6-way image classification set "data" from GitHub (SasandinieJayarathna/WeddingLens); label vocabulary: boho chic, garden floral, luxury glamour, minimalist modern, rustic barn, traditional classic.

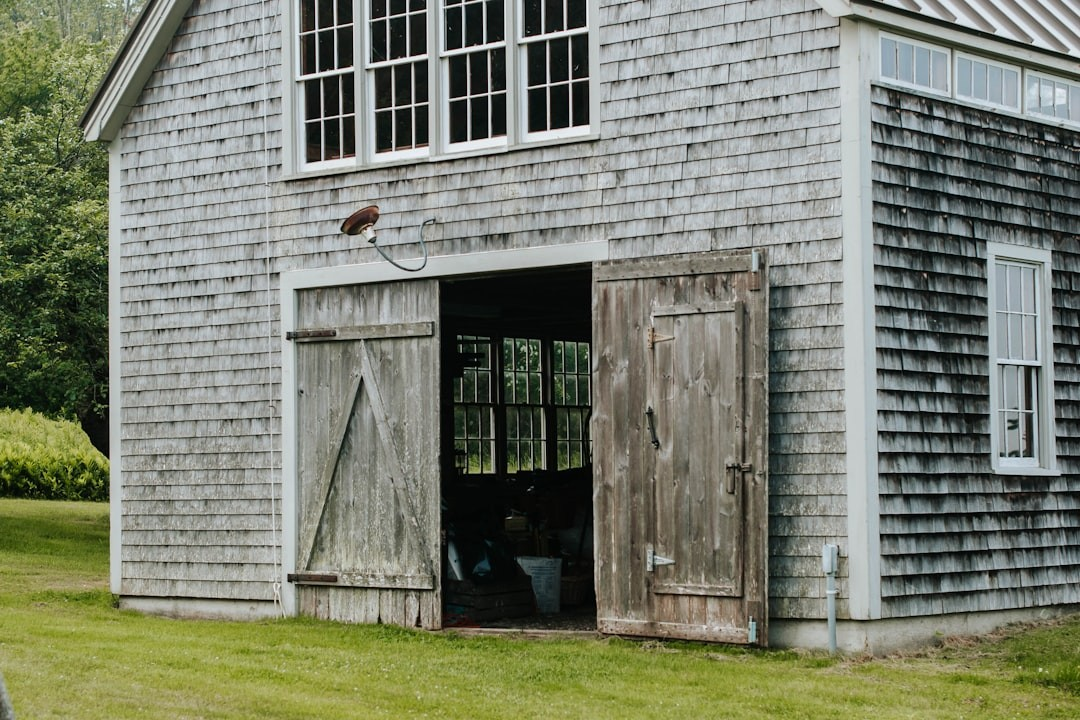
Label: rustic barn

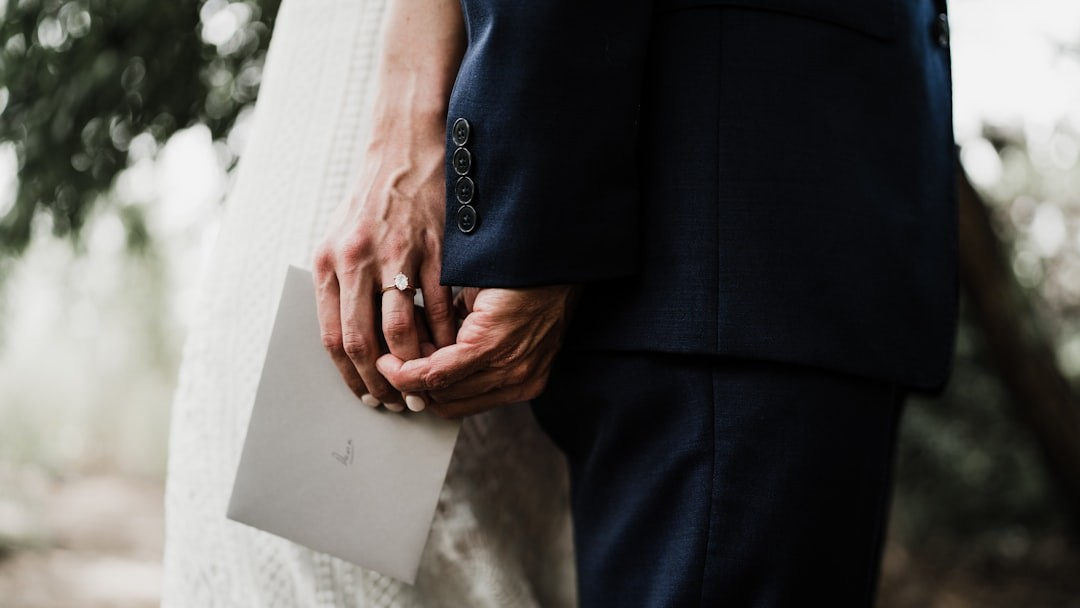
Label: boho chic

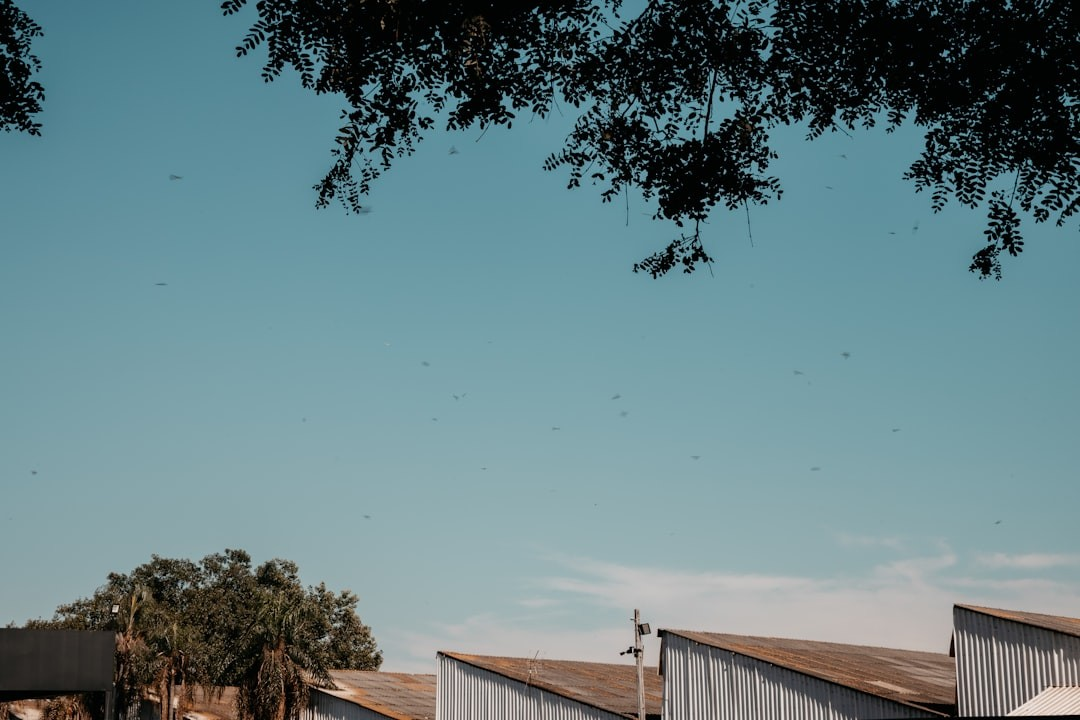
Label: rustic barn

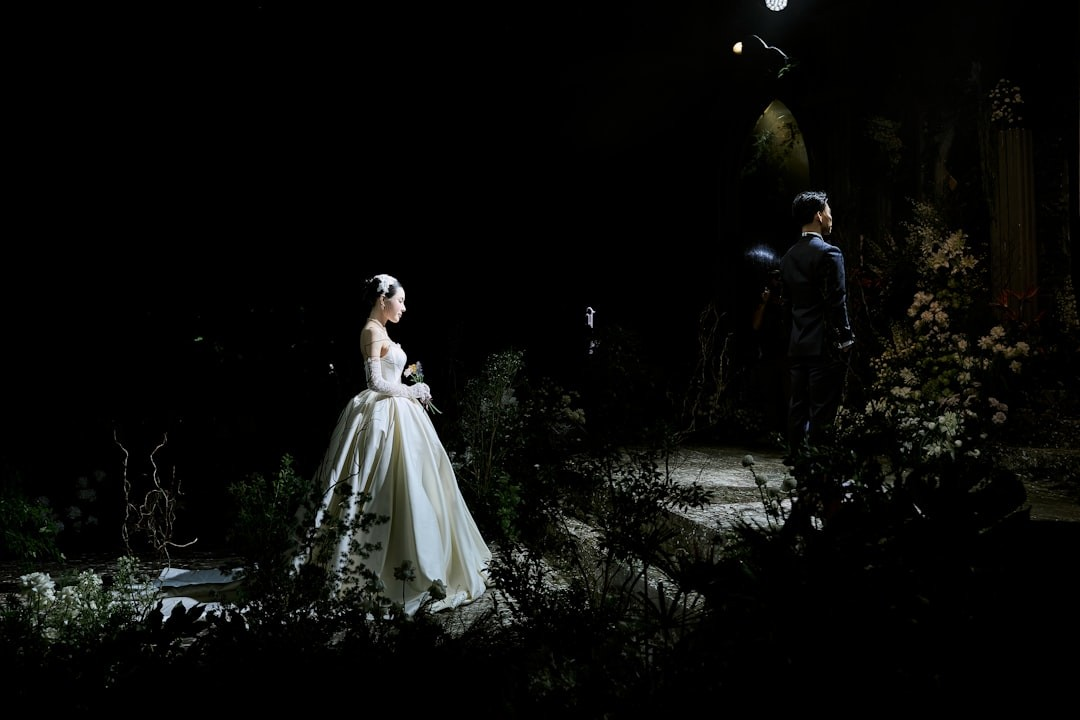
Label: luxury glamour

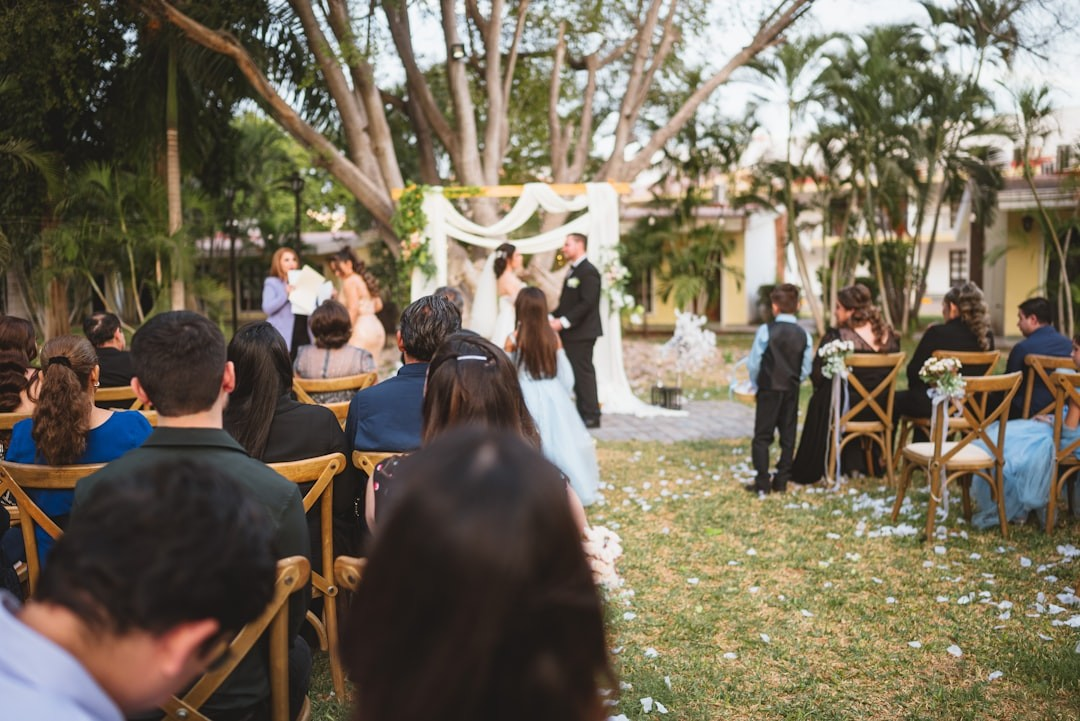
Label: garden floral

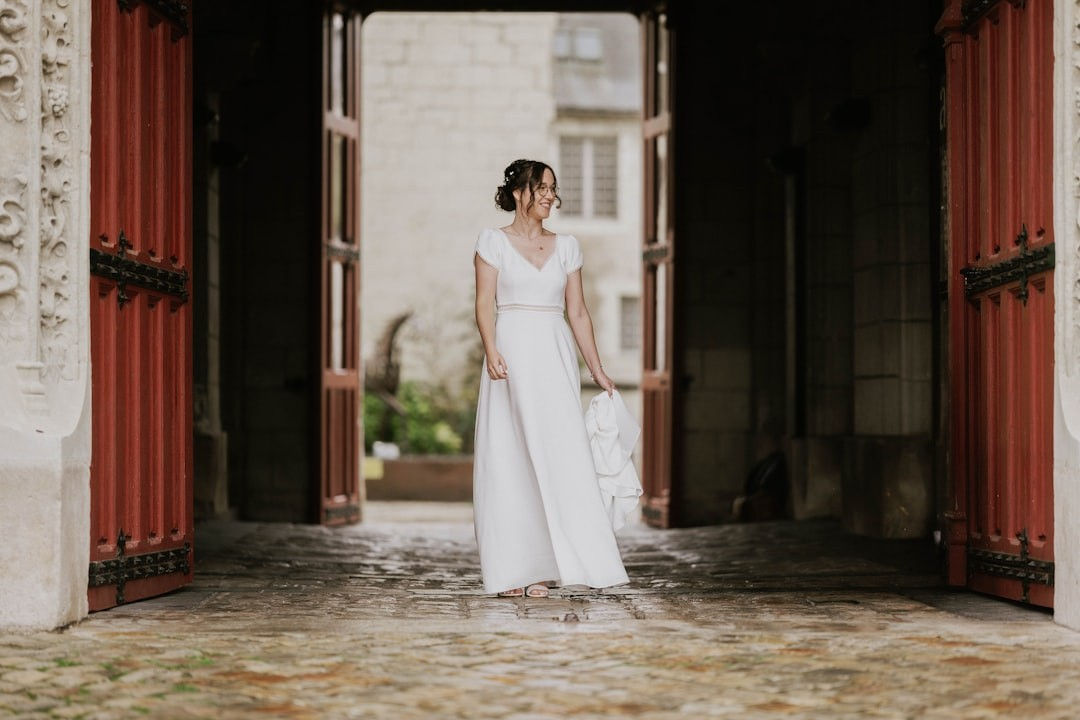
Label: minimalist modern
